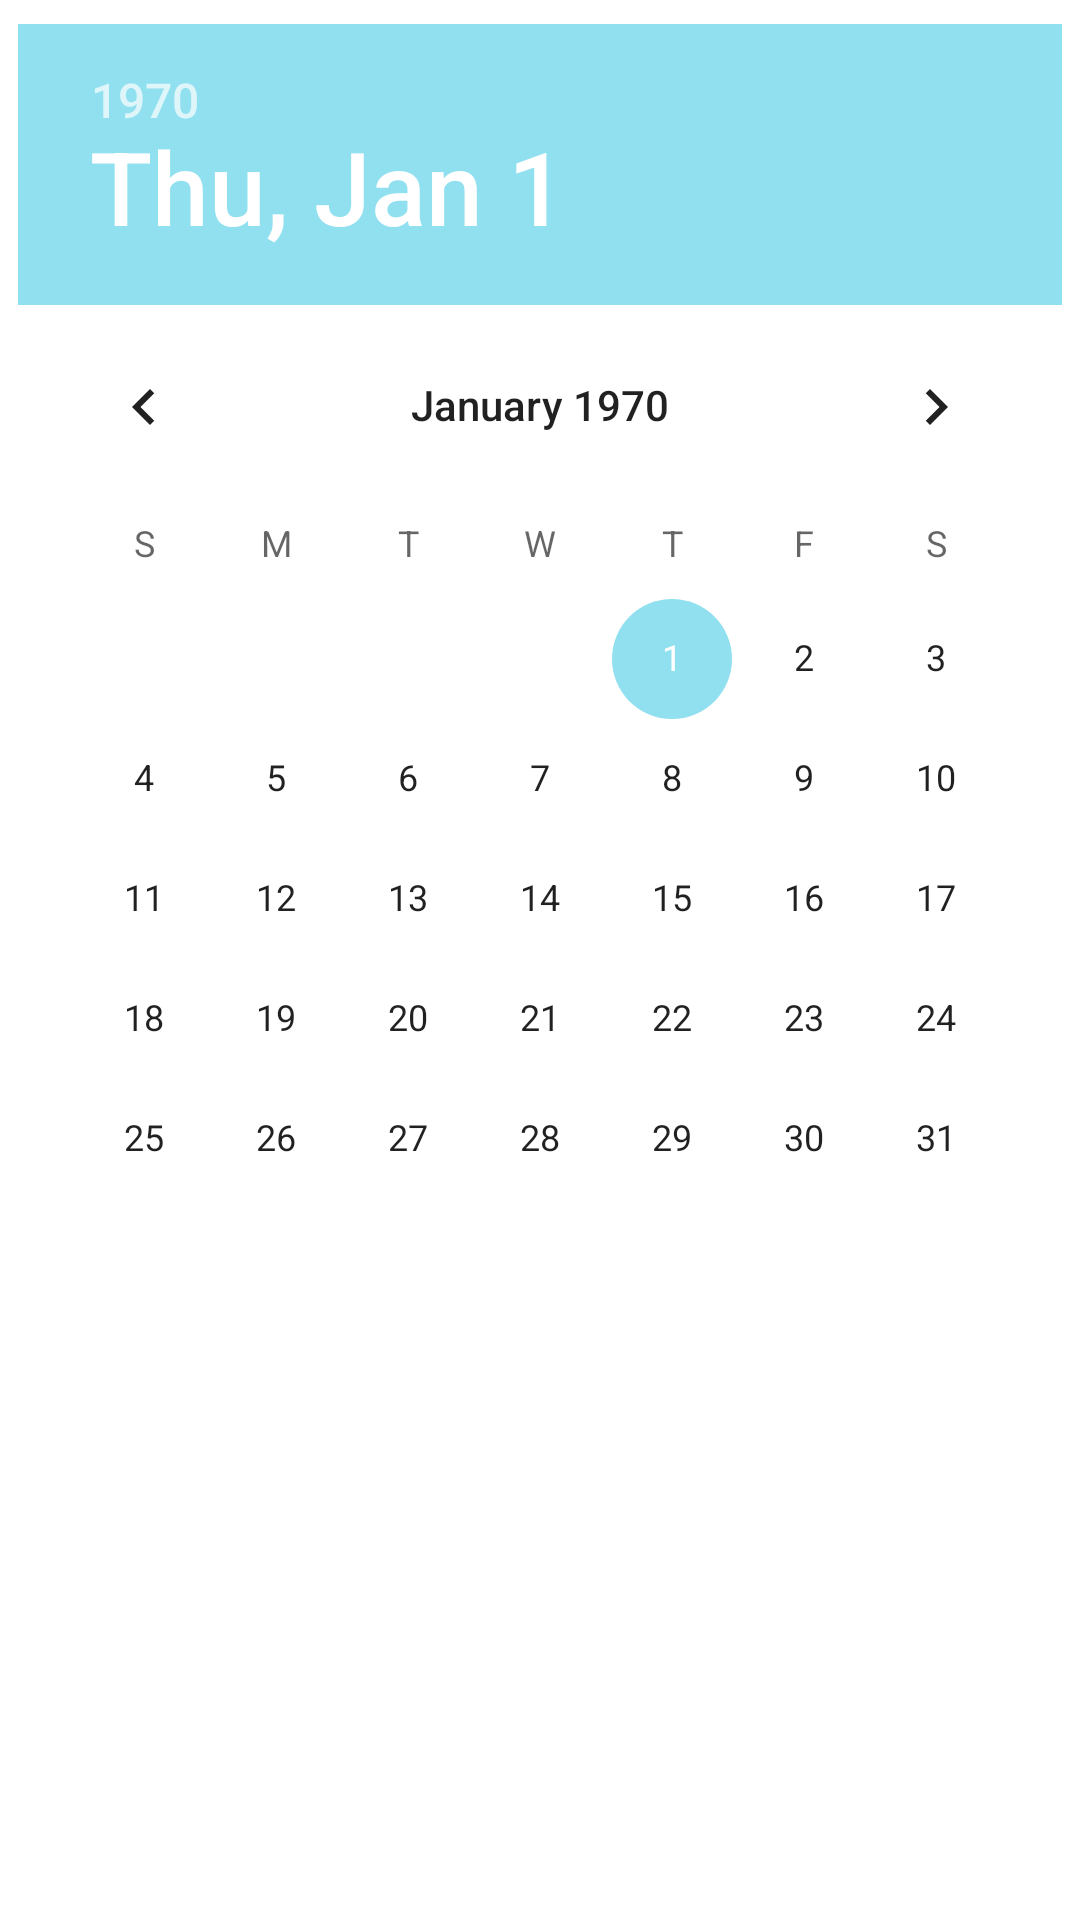

Reconstruct the res/layout file that produces this screen, plus the resources it refers to.
<!-- AndroidManifest.xml: application theme Theme.ProyekAndroid -->
<!-- res/layout/activity_calendar.xml -->
<?xml version="1.0" encoding="utf-8"?>
<FrameLayout xmlns:android="http://schemas.android.com/apk/res/android"
    android:layout_width="match_parent"
    android:layout_height="match_parent"
    android:background="@drawable/gradient_anim">
    <DatePicker
        android:id="@+id/datePicker"
        android:layout_width="wrap_content"
        android:layout_height="wrap_content"
        android:layout_marginTop="8dp"
        android:layout_gravity="center_horizontal"
        android:datePickerMode="calendar"/>
</FrameLayout>
<!-- resources referenced by this layout -->
<resources>
  <style name="Theme.ProyekAndroid" parent="Theme.MaterialComponents.DayNight.NoActionBar">
          
          <item name="colorPrimary">@color/blue_500</item>
          <item name="colorPrimaryVariant">@color/blue_700</item>
          <item name="colorOnPrimary">@color/lighter_blue</item>
          
          <item name="colorSecondary">@color/light_blue</item>
          <item name="colorSecondaryVariant">@color/blue_300</item>
          <item name="colorOnSecondary">@color/black</item>
          
          <item name="android:statusBarColor" tools:targetApi="l">?attr/colorPrimaryVariant</item>
          
      </style>
  <color name="blue_500">#0077B6</color>
  <color name="blue_700">#03045E</color>
  <color name="lighter_blue">#CAF0F8</color>
  <color name="light_blue">#90E0EF</color>
  <color name="blue_300">#00B4D8</color>
  <color name="black">#FF000000</color>
</resources>
